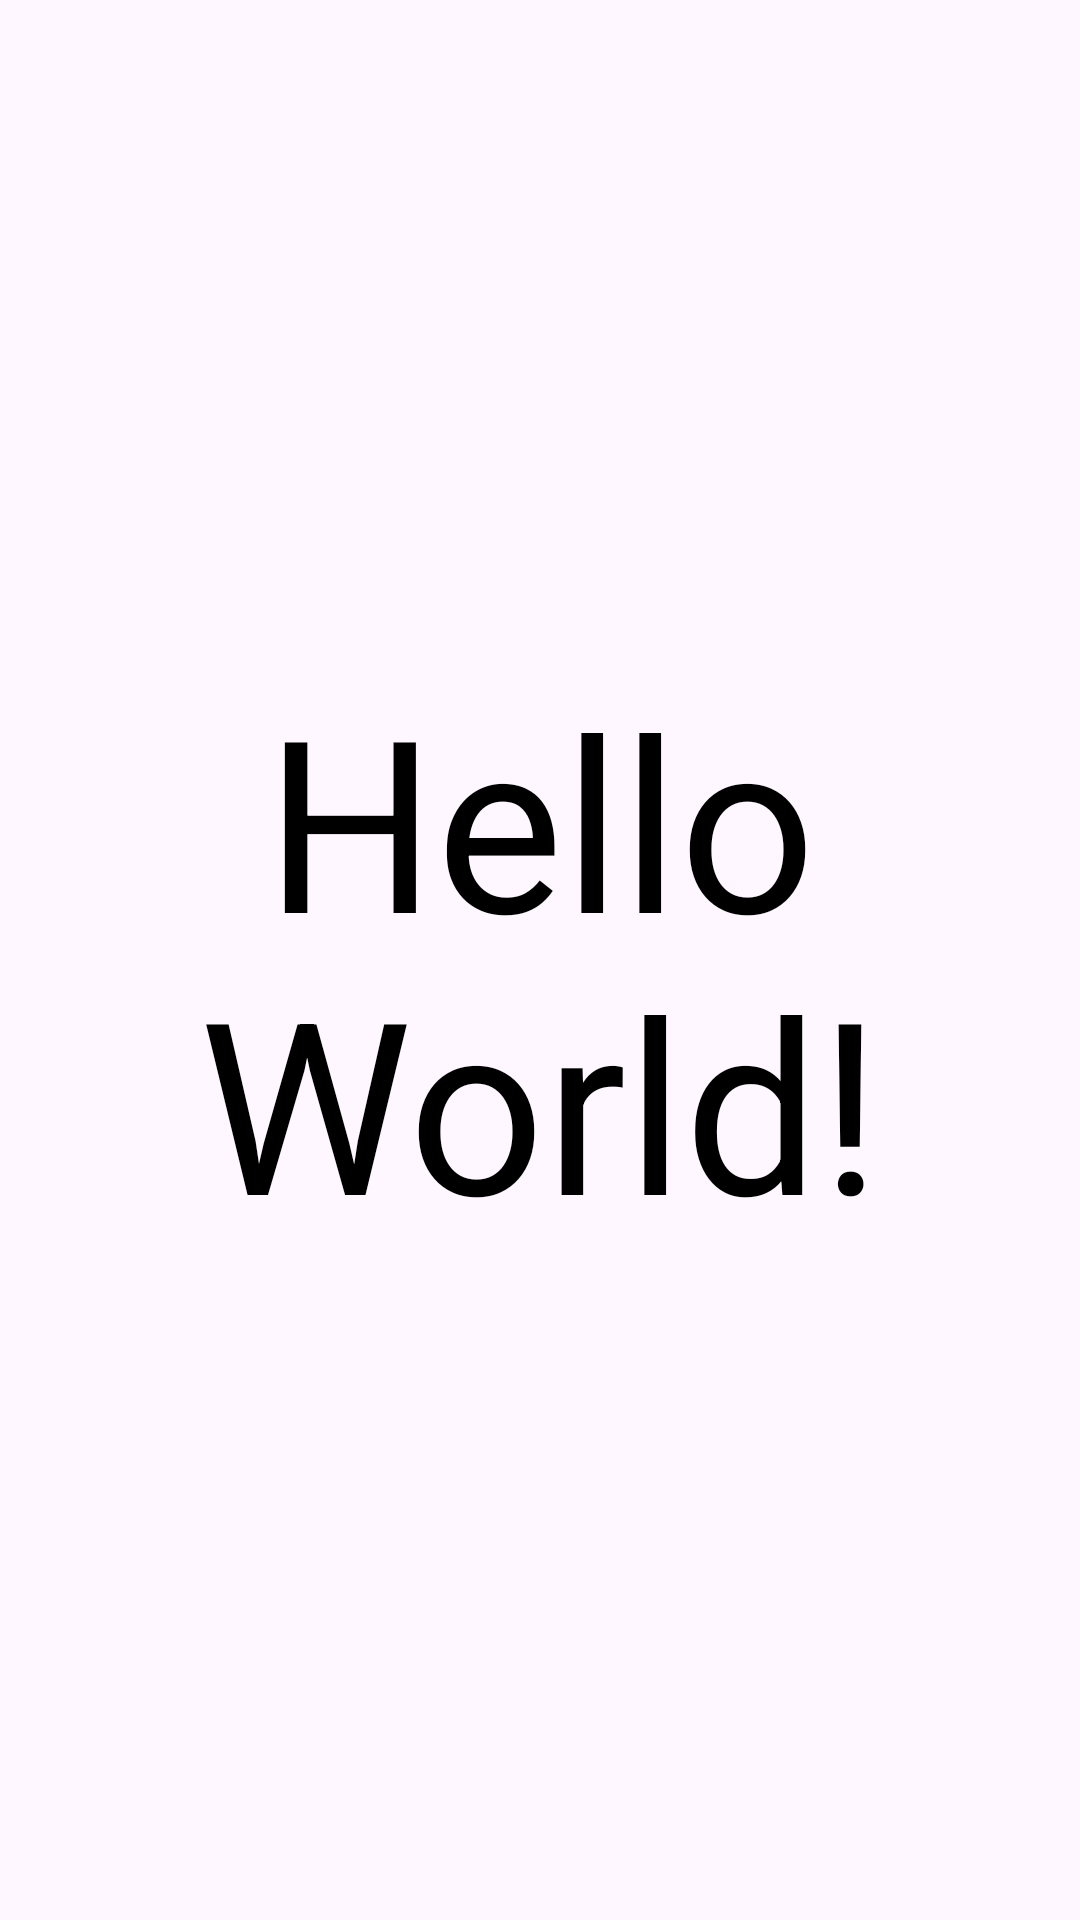

Write the Android layout XML for this screen, with the resource values it uses.
<!-- AndroidManifest.xml: application theme Theme.Medi_Bridge -->
<!-- res/layout/activity_main.xml -->
<?xml version="1.0" encoding="utf-8"?>
<androidx.constraintlayout.widget.ConstraintLayout xmlns:android="http://schemas.android.com/apk/res/android"
    xmlns:app="http://schemas.android.com/apk/res-auto"
    xmlns:tools="http://schemas.android.com/tools"
    android:id="@+id/main"
    android:layout_width="match_parent"
    android:layout_height="match_parent"
    tools:context=".MainActivity">

    <TextView
        android:layout_width="wrap_content"
        android:layout_height="wrap_content"
        android:text="Hello World!"
        app:layout_constraintBottom_toBottomOf="parent"
        app:layout_constraintEnd_toEndOf="parent"
        app:layout_constraintStart_toStartOf="parent"
        app:layout_constraintTop_toTopOf="parent"
        android:textColor="@color/black"
        android:textSize="80sp"
        android:textAlignment="center"/>

</androidx.constraintlayout.widget.ConstraintLayout>
<!-- resources referenced by this layout -->
<resources>
  <color name="black">#FF000000</color>
  <style name="Theme.Medi_Bridge" parent="Base.Theme.Medi_Bridge" />
  <style name="Base.Theme.Medi_Bridge" parent="Theme.Material3.DayNight.NoActionBar">
          
          
      </style>
</resources>
